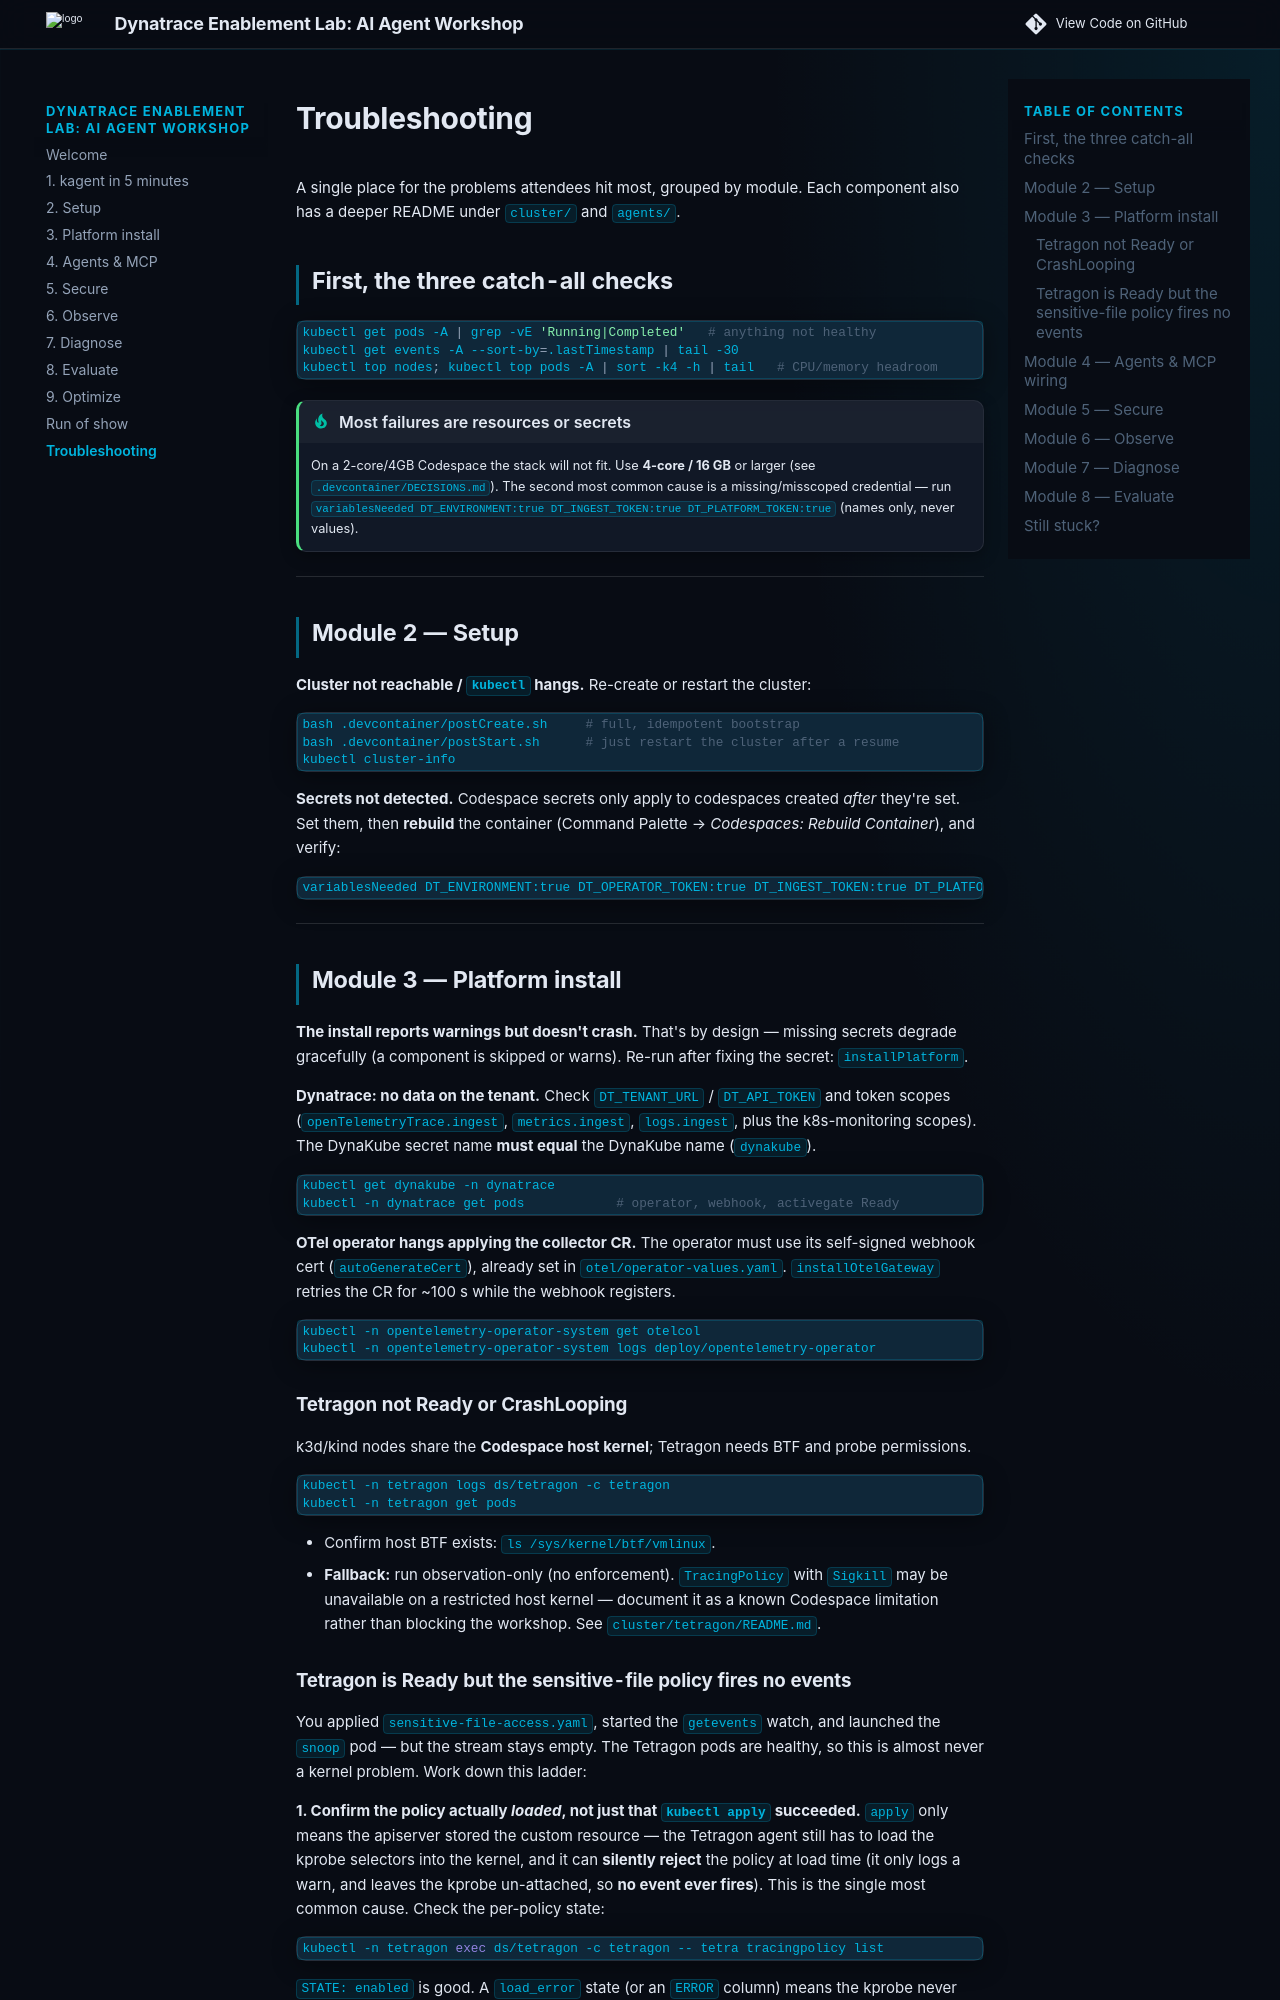

repository: dynatrace-wwse/workshop-dynatrace-ai-agents · page: troubleshooting/index.html · generator: mkdocs

# Troubleshooting

A single place for the problems attendees hit most, grouped by module. Each
component also has a deeper README under
[`cluster/`](https://github.com/dynatrace-wwse/workshop-dynatrace-ai-agents/tree/main/cluster)
and [`agents/`](https://github.com/dynatrace-wwse/workshop-dynatrace-ai-agents/tree/main/agents).

## First, the three catch-all checks

```bash
kubectl get pods -A | grep -vE 'Running|Completed'   # anything not healthy
kubectl get events -A --sort-by=.lastTimestamp | tail -30
kubectl top nodes; kubectl top pods -A | sort -k4 -h | tail   # CPU/memory headroom
```

!!! tip "Most failures are resources or secrets"
    On a 2-core/4GB Codespace the stack will not fit. Use **4-core / 16 GB** or
    larger (see [`.devcontainer/DECISIONS.md`](https://github.com/dynatrace-wwse/workshop-dynatrace-ai-agents/blob/main/.devcontainer/DECISIONS.md)).
    The second most common cause is a missing/misscoped credential — run
    `variablesNeeded DT_ENVIRONMENT:true DT_INGEST_TOKEN:true DT_PLATFORM_TOKEN:true` (names only, never values).

---

## Module 2 — Setup

**Cluster not reachable / `kubectl` hangs.** Re-create or restart the cluster:

```bash
bash .devcontainer/postCreate.sh     # full, idempotent bootstrap
bash .devcontainer/postStart.sh      # just restart the cluster after a resume
kubectl cluster-info
```

**Secrets not detected.** Codespace secrets only apply to codespaces created
*after* they're set. Set them, then **rebuild** the container (Command Palette →
*Codespaces: Rebuild Container*), and verify:

```bash
variablesNeeded DT_ENVIRONMENT:true DT_OPERATOR_TOKEN:true DT_INGEST_TOKEN:true DT_PLATFORM_TOKEN:true   # presence only, never values
```

---

## Module 3 — Platform install

**The install reports warnings but doesn't crash.** That's by design — missing
secrets degrade gracefully (a component is skipped or warns). Re-run after fixing
the secret: `installPlatform`.

**Dynatrace: no data on the tenant.** Check `DT_TENANT_URL` / `DT_API_TOKEN` and
token scopes (`openTelemetryTrace.ingest`, `metrics.ingest`, `logs.ingest`, plus
the k8s-monitoring scopes). The DynaKube secret name **must equal** the DynaKube
name (`dynakube`).

```bash
kubectl get dynakube -n dynatrace
kubectl -n dynatrace get pods            # operator, webhook, activegate Ready
```

**OTel operator hangs applying the collector CR.** The operator must use its
self-signed webhook cert (`autoGenerateCert`), already set in
[`otel/operator-values.yaml`](https://github.com/dynatrace-wwse/workshop-dynatrace-ai-agents/blob/main/cluster/otel/operator-values.yaml).
`installOtelGateway` retries the CR for ~100 s while the webhook registers.

```bash
kubectl -n opentelemetry-operator-system get otelcol
kubectl -n opentelemetry-operator-system logs deploy/opentelemetry-operator
```

### Tetragon not Ready or CrashLooping

k3d/kind nodes share the **Codespace host kernel**; Tetragon needs BTF and probe
permissions.

```bash
kubectl -n tetragon logs ds/tetragon -c tetragon
kubectl -n tetragon get pods
```

- Confirm host BTF exists: `ls /sys/kernel/btf/vmlinux`.
- **Fallback:** run observation-only (no enforcement). `TracingPolicy` with
  `Sigkill` may be unavailable on a restricted host kernel — document it as a
  known Codespace limitation rather than blocking the workshop. See
  [`cluster/tetragon/README.md`](https://github.com/dynatrace-wwse/workshop-dynatrace-ai-agents/blob/main/cluster/tetragon/README.md).
